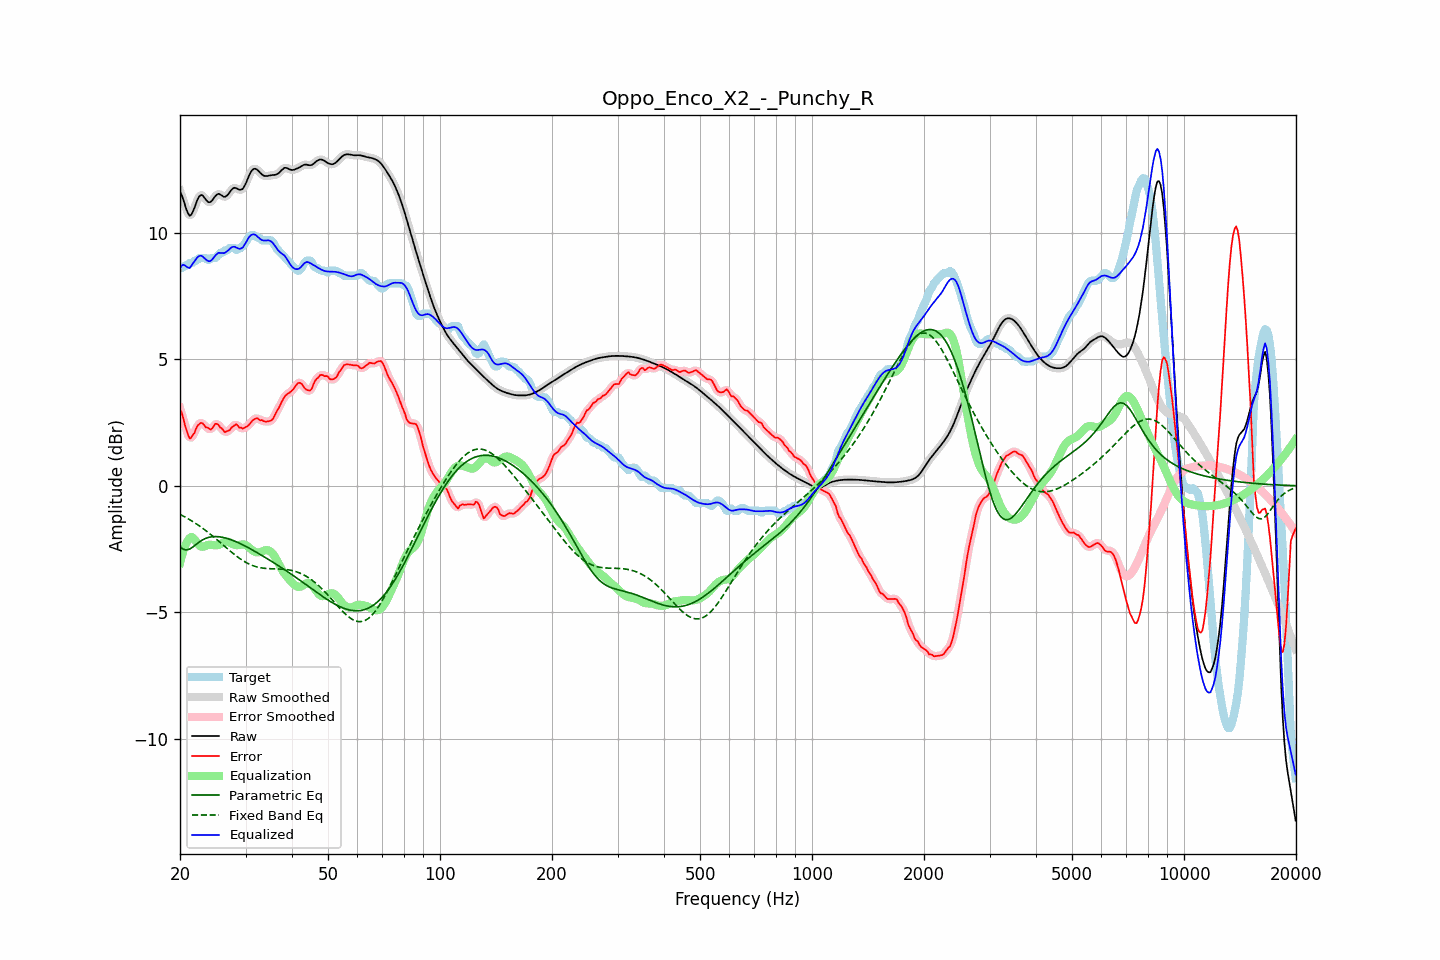

The file beside this chart, header and first rows:
frequency, raw, error, smoothed, error_smoothed, equalization, parametric_eq, fixed_band_eq, equalized_raw, equalized_smoothed, target
20.00, 11.65, 3.04, 11.68, 3.08, -3.06, -2.40, -1.13, 8.60, 8.62, 8.61
20.20, 11.51, 2.90, 11.49, 2.86, -2.81, -2.46, -1.16, 8.71, 8.68, 8.61
20.40, 11.34, 2.69, 11.30, 2.65, -2.59, -2.51, -1.19, 8.75, 8.72, 8.65
20.61, 11.13, 2.42, 11.13, 2.44, -2.41, -2.52, -1.23, 8.73, 8.72, 8.71
20.81, 10.93, 2.22, 10.93, 2.20, -2.26, -2.54, -1.26, 8.67, 8.67, 8.71
21.02, 10.78, 2.03, 10.78, 2.01, -2.15, -2.52, -1.30, 8.64, 8.63, 8.75
21.23, 10.69, 1.87, 10.71, 1.92, -2.07, -2.50, -1.34, 8.62, 8.64, 8.81
21.44, 10.72, 1.91, 10.73, 1.91, -2.02, -2.46, -1.38, 8.70, 8.71, 8.81
21.66, 10.85, 2.02, 10.84, 1.99, -2.05, -2.42, -1.41, 8.80, 8.79, 8.83
21.87, 11.00, 2.09, 11.00, 2.12, -2.12, -2.37, -1.46, 8.88, 8.89, 8.91
22.09, 11.18, 2.26, 11.18, 2.25, -2.20, -2.32, -1.50, 8.98, 8.98, 8.91
22.31, 11.34, 2.39, 11.34, 2.37, -2.29, -2.27, -1.54, 9.05, 9.05, 8.95
22.54, 11.46, 2.44, 11.45, 2.46, -2.36, -2.22, -1.58, 9.10, 9.09, 9.01
22.76, 11.51, 2.49, 11.50, 2.49, -2.40, -2.18, -1.63, 9.11, 9.10, 9.01
22.99, 11.49, 2.48, 11.48, 2.46, -2.41, -2.14, -1.67, 9.08, 9.07, 9.01
23.22, 11.42, 2.40, 11.42, 2.41, -2.40, -2.11, -1.72, 9.02, 9.02, 9.01
23.45, 11.33, 2.32, 11.34, 2.35, -2.37, -2.08, -1.77, 8.96, 8.96, 9.01
23.69, 11.26, 2.31, 11.26, 2.29, -2.35, -2.06, -1.82, 8.91, 8.91, 8.95
23.92, 11.22, 2.27, 11.22, 2.25, -2.33, -2.04, -1.87, 8.88, 8.89, 8.95
24.16, 11.23, 2.22, 11.24, 2.25, -2.33, -2.03, -1.92, 8.90, 8.91, 9.00
24.40, 11.29, 2.28, 11.30, 2.29, -2.34, -2.01, -1.97, 8.95, 8.96, 9.01
24.65, 11.38, 2.37, 11.38, 2.36, -2.35, -2.01, -2.02, 9.03, 9.03, 9.01
24.89, 11.47, 2.45, 11.46, 2.43, -2.35, -2.01, -2.08, 9.11, 9.11, 9.01
25.14, 11.52, 2.45, 11.52, 2.44, -2.35, -2.01, -2.13, 9.17, 9.17, 9.08
25.39, 11.56, 2.41, 11.54, 2.40, -2.34, -2.01, -2.18, 9.22, 9.21, 9.15
25.65, 11.53, 2.31, 11.53, 2.34, -2.31, -2.02, -2.24, 9.22, 9.22, 9.21
25.91, 11.49, 2.28, 11.49, 2.25, -2.27, -2.03, -2.29, 9.22, 9.21, 9.21
26.16, 11.44, 2.19, 11.45, 2.19, -2.24, -2.05, -2.35, 9.21, 9.21, 9.26
26.43, 11.43, 2.12, 11.44, 2.15, -2.21, -2.06, -2.41, 9.22, 9.23, 9.31
26.69, 11.47, 2.16, 11.47, 2.14, -2.20, -2.08, -2.46, 9.27, 9.27, 9.31
26.96, 11.53, 2.18, 11.54, 2.17, -2.22, -2.10, -2.51, 9.32, 9.32, 9.35
27.23, 11.63, 2.21, 11.63, 2.23, -2.25, -2.12, -2.57, 9.38, 9.38, 9.41
27.50, 11.71, 2.30, 11.71, 2.29, -2.28, -2.14, -2.62, 9.43, 9.43, 9.41
27.77, 11.77, 2.36, 11.77, 2.36, -2.31, -2.16, -2.67, 9.46, 9.46, 9.41
28.05, 11.80, 2.40, 11.79, 2.41, -2.33, -2.19, -2.72, 9.46, 9.45, 9.40
28.33, 11.77, 2.44, 11.77, 2.40, -2.35, -2.21, -2.77, 9.43, 9.43, 9.33
28.62, 11.75, 2.38, 11.75, 2.38, -2.35, -2.24, -2.82, 9.40, 9.40, 9.37
28.90, 11.71, 2.30, 11.72, 2.33, -2.34, -2.27, -2.87, 9.38, 9.38, 9.41
29.19, 11.72, 2.30, 11.72, 2.28, -2.33, -2.30, -2.91, 9.39, 9.39, 9.41
29.48, 11.75, 2.26, 11.76, 2.28, -2.32, -2.33, -2.95, 9.43, 9.44, 9.49
29.78, 11.85, 2.29, 11.85, 2.29, -2.32, -2.36, -2.99, 9.53, 9.53, 9.56
30.08, 11.97, 2.33, 11.98, 2.32, -2.35, -2.40, -3.03, 9.63, 9.63, 9.64
30.38, 12.13, 2.36, 12.13, 2.37, -2.39, -2.43, -3.06, 9.74, 9.74, 9.77
30.68, 12.28, 2.42, 12.28, 2.43, -2.44, -2.46, -3.09, 9.84, 9.84, 9.86
30.99, 12.41, 2.49, 12.41, 2.50, -2.50, -2.50, -3.12, 9.91, 9.91, 9.91
31.30, 12.50, 2.58, 12.50, 2.57, -2.55, -2.54, -3.15, 9.95, 9.95, 9.91
31.61, 12.54, 2.63, 12.54, 2.63, -2.59, -2.57, -3.17, 9.95, 9.95, 9.91
31.93, 12.55, 2.66, 12.54, 2.67, -2.62, -2.61, -3.19, 9.93, 9.92, 9.89
32.24, 12.51, 2.68, 12.51, 2.66, -2.63, -2.64, -3.21, 9.87, 9.87, 9.83
32.57, 12.45, 2.64, 12.45, 2.64, -2.63, -2.68, -3.23, 9.82, 9.82, 9.81
32.89, 12.38, 2.59, 12.38, 2.61, -2.62, -2.72, -3.24, 9.76, 9.76, 9.79
33.22, 12.32, 2.61, 12.32, 2.58, -2.59, -2.76, -3.25, 9.73, 9.73, 9.71
33.55, 12.27, 2.56, 12.28, 2.56, -2.57, -2.80, -3.26, 9.71, 9.71, 9.71
33.89, 12.26, 2.54, 12.26, 2.55, -2.55, -2.83, -3.27, 9.71, 9.71, 9.71
34.23, 12.26, 2.54, 12.26, 2.54, -2.54, -2.87, -3.27, 9.72, 9.72, 9.71
34.57, 12.27, 2.55, 12.27, 2.55, -2.55, -2.91, -3.28, 9.71, 9.71, 9.71
34.92, 12.28, 2.57, 12.28, 2.56, -2.59, -2.95, -3.28, 9.70, 9.70, 9.71
35.27, 12.29, 2.59, 12.29, 2.60, -2.64, -2.99, -3.28, 9.66, 9.65, 9.70
35.62, 12.30, 2.67, 12.30, 2.68, -2.71, -3.03, -3.28, 9.59, 9.59, 9.63
35.97, 12.30, 2.80, 12.31, 2.79, -2.80, -3.07, -3.29, 9.50, 9.50, 9.50
... 635 more rows
